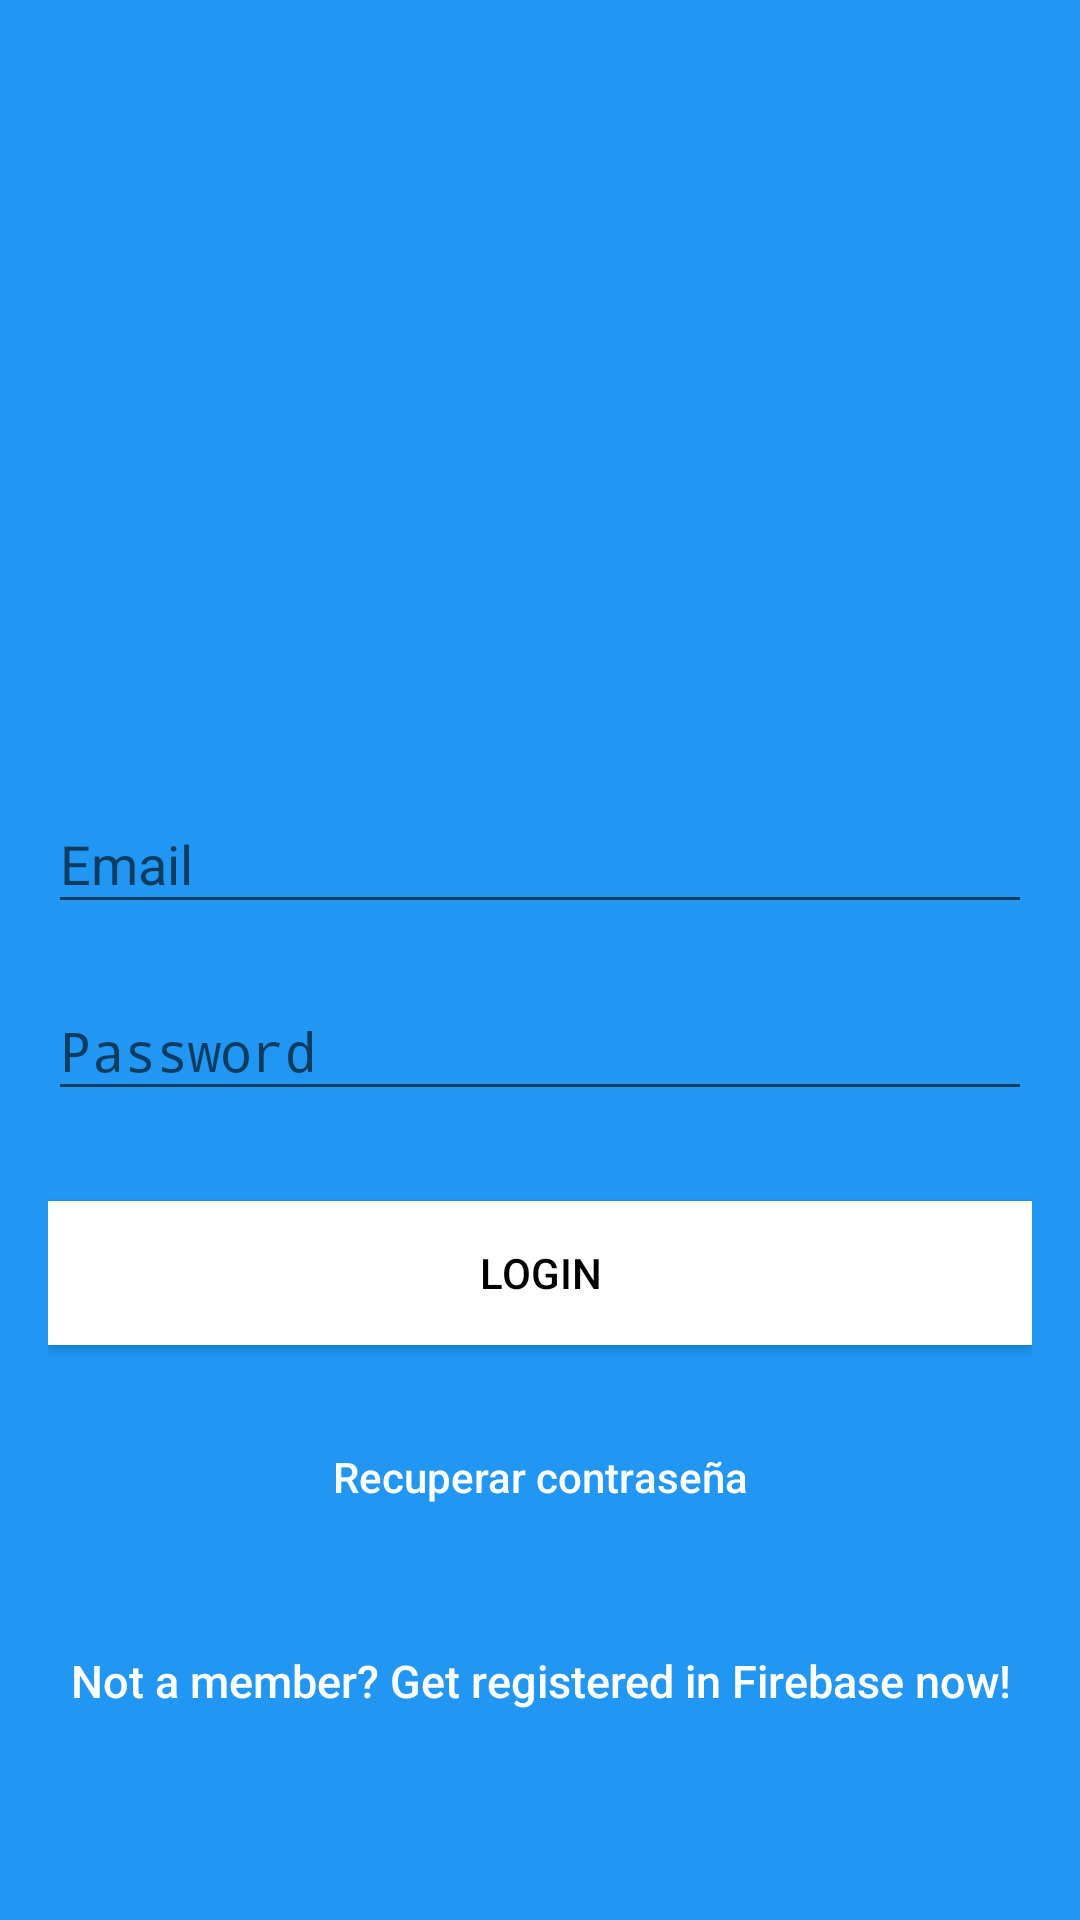

Reconstruct the res/layout file that produces this screen, plus the resources it refers to.
<!-- AndroidManifest.xml: activity theme AppTheme.NoActionBar -->
<!-- res/layout/activity_login.xml -->
<?xml version="1.0" encoding="utf-8"?>
<android.support.design.widget.CoordinatorLayout
    xmlns:android="http://schemas.android.com/apk/res/android"
    xmlns:app="http://schemas.android.com/apk/res-auto"
    xmlns:tools="http://schemas.android.com/tools"
    android:layout_width="match_parent"
    android:layout_height="match_parent"
    android:fitsSystemWindows="true"
    tools:context=".LoginActivity">

    <LinearLayout
        android:layout_width="fill_parent"
        android:layout_height="fill_parent"
        android:background="@color/colorPrimary"
        android:gravity="center"
        android:orientation="vertical"
        android:padding="@dimen/activity_horizontal_margin">


        <ImageView
            android:layout_width="@dimen/logo_w_h"
            android:layout_height="@dimen/logo_w_h"
            android:layout_gravity="center_horizontal"
            android:layout_marginBottom="100dp"
            android:src="@drawable/iniciarsesion" />

        <android.support.design.widget.TextInputLayout
            android:layout_width="match_parent"
            android:layout_height="wrap_content">

            <EditText
                android:id="@+id/email"
                android:layout_width="match_parent"
                android:layout_height="wrap_content"
                android:layout_marginBottom="10dp"
                android:hint="@string/hint_email"
                android:inputType="textEmailAddress"
                android:textColor="@android:color/white"
                android:textColorHint="@android:color/white" />
        </android.support.design.widget.TextInputLayout>

        <android.support.design.widget.TextInputLayout
            android:layout_width="match_parent"
            android:layout_height="wrap_content">

            <EditText
                android:id="@+id/password"
                android:layout_width="fill_parent"
                android:layout_height="wrap_content"
                android:layout_marginBottom="10dp"
                android:hint="@string/hint_password"
                android:inputType="textPassword"
                android:textColor="@android:color/white"
                android:textColorHint="@android:color/white" />
        </android.support.design.widget.TextInputLayout>

        

        <Button
            android:id="@+id/btn_login"
            android:layout_width="fill_parent"
            android:layout_height="wrap_content"
            android:layout_marginTop="20dip"
            android:background="@color/colorAccent"
            android:text="@string/btn_login"
            android:textColor="@android:color/black" />

        <Button
            android:id="@+id/btn_reset_password"
            android:layout_width="fill_parent"
            android:layout_height="wrap_content"
            android:layout_marginTop="20dip"
            android:background="@null"
            android:text="@string/recuperar_contrase_a"

            android:textAllCaps="false"
            android:textColor="@color/colorAccent" />

        

        <Button
            android:id="@+id/btn_signup"
            android:layout_width="fill_parent"
            android:layout_height="wrap_content"
            android:layout_marginTop="20dip"
            android:background="@null"
            android:text="@string/btn_link_to_register"
            android:textAllCaps="false"
            android:textColor="@color/white"
            android:textSize="15dp" />
    </LinearLayout>

    <ProgressBar
        android:id="@+id/progressBar"
        android:layout_width="30dp"
        android:layout_height="30dp"
        android:layout_gravity="center|bottom"
        android:layout_marginBottom="20dp"
        android:visibility="gone" />


</android.support.design.widget.CoordinatorLayout>
<!-- resources referenced by this layout -->
<resources>
  <color name="colorAccent">#FFFFFF</color>
  <color name="colorPrimary">#2196F3</color>
  <color name="white">#ffffff</color>
  <dimen name="activity_horizontal_margin">16dp</dimen>
  <dimen name="logo_w_h">100dp</dimen>
  <string name="btn_link_to_register">Not a member? Get registered in Firebase now!</string>
  <string name="btn_login">LOGIN</string>
  <string name="hint_email">Email</string>
  <string name="hint_password">Password</string>
  <string name="recuperar_contrase_a">Recuperar contraseña</string>
  <style name="AppTheme.NoActionBar">
          <item name="windowActionBar">false</item>
          <item name="windowNoTitle">true</item>
      </style>
</resources>
